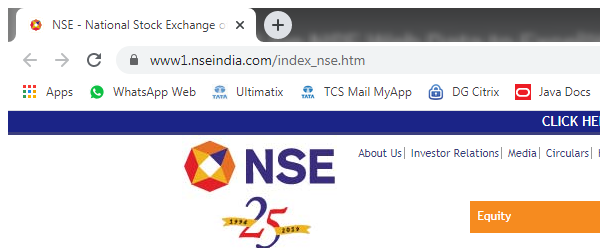
Task: Test Automation Project
Workflow: NSE_LiveData_DDT

Step 1: Attach Browser 'chrome.exe NSE' in window 'NSE - National Stock Exchange of India Ltd.' (chrome.exe)

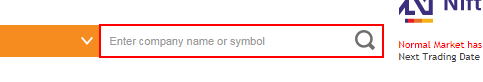
Step 2: type "[row("Symbol").ToString]" into the text box 'keyword'

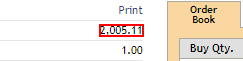
Step 3: get-text from the element 'vwap'

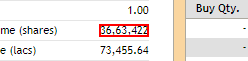
Step 4: get-text from the element

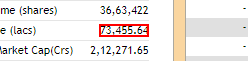
Step 5: get-text from the element

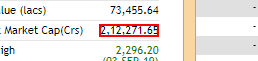
Step 6: get-text from the element 'ffmid'

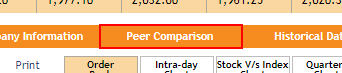
Step 7: click on the link

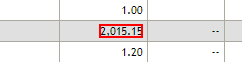
Step 8: get-text from the element

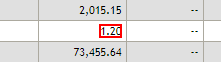
Step 9: get-text from the element

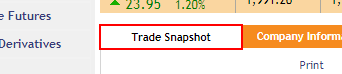
Step 10: click on the link

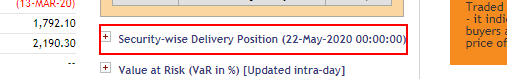
Step 11: click on the h5

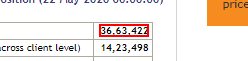
Step 12: get-text from the element

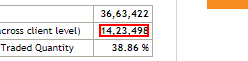
Step 13: get-text from the element
